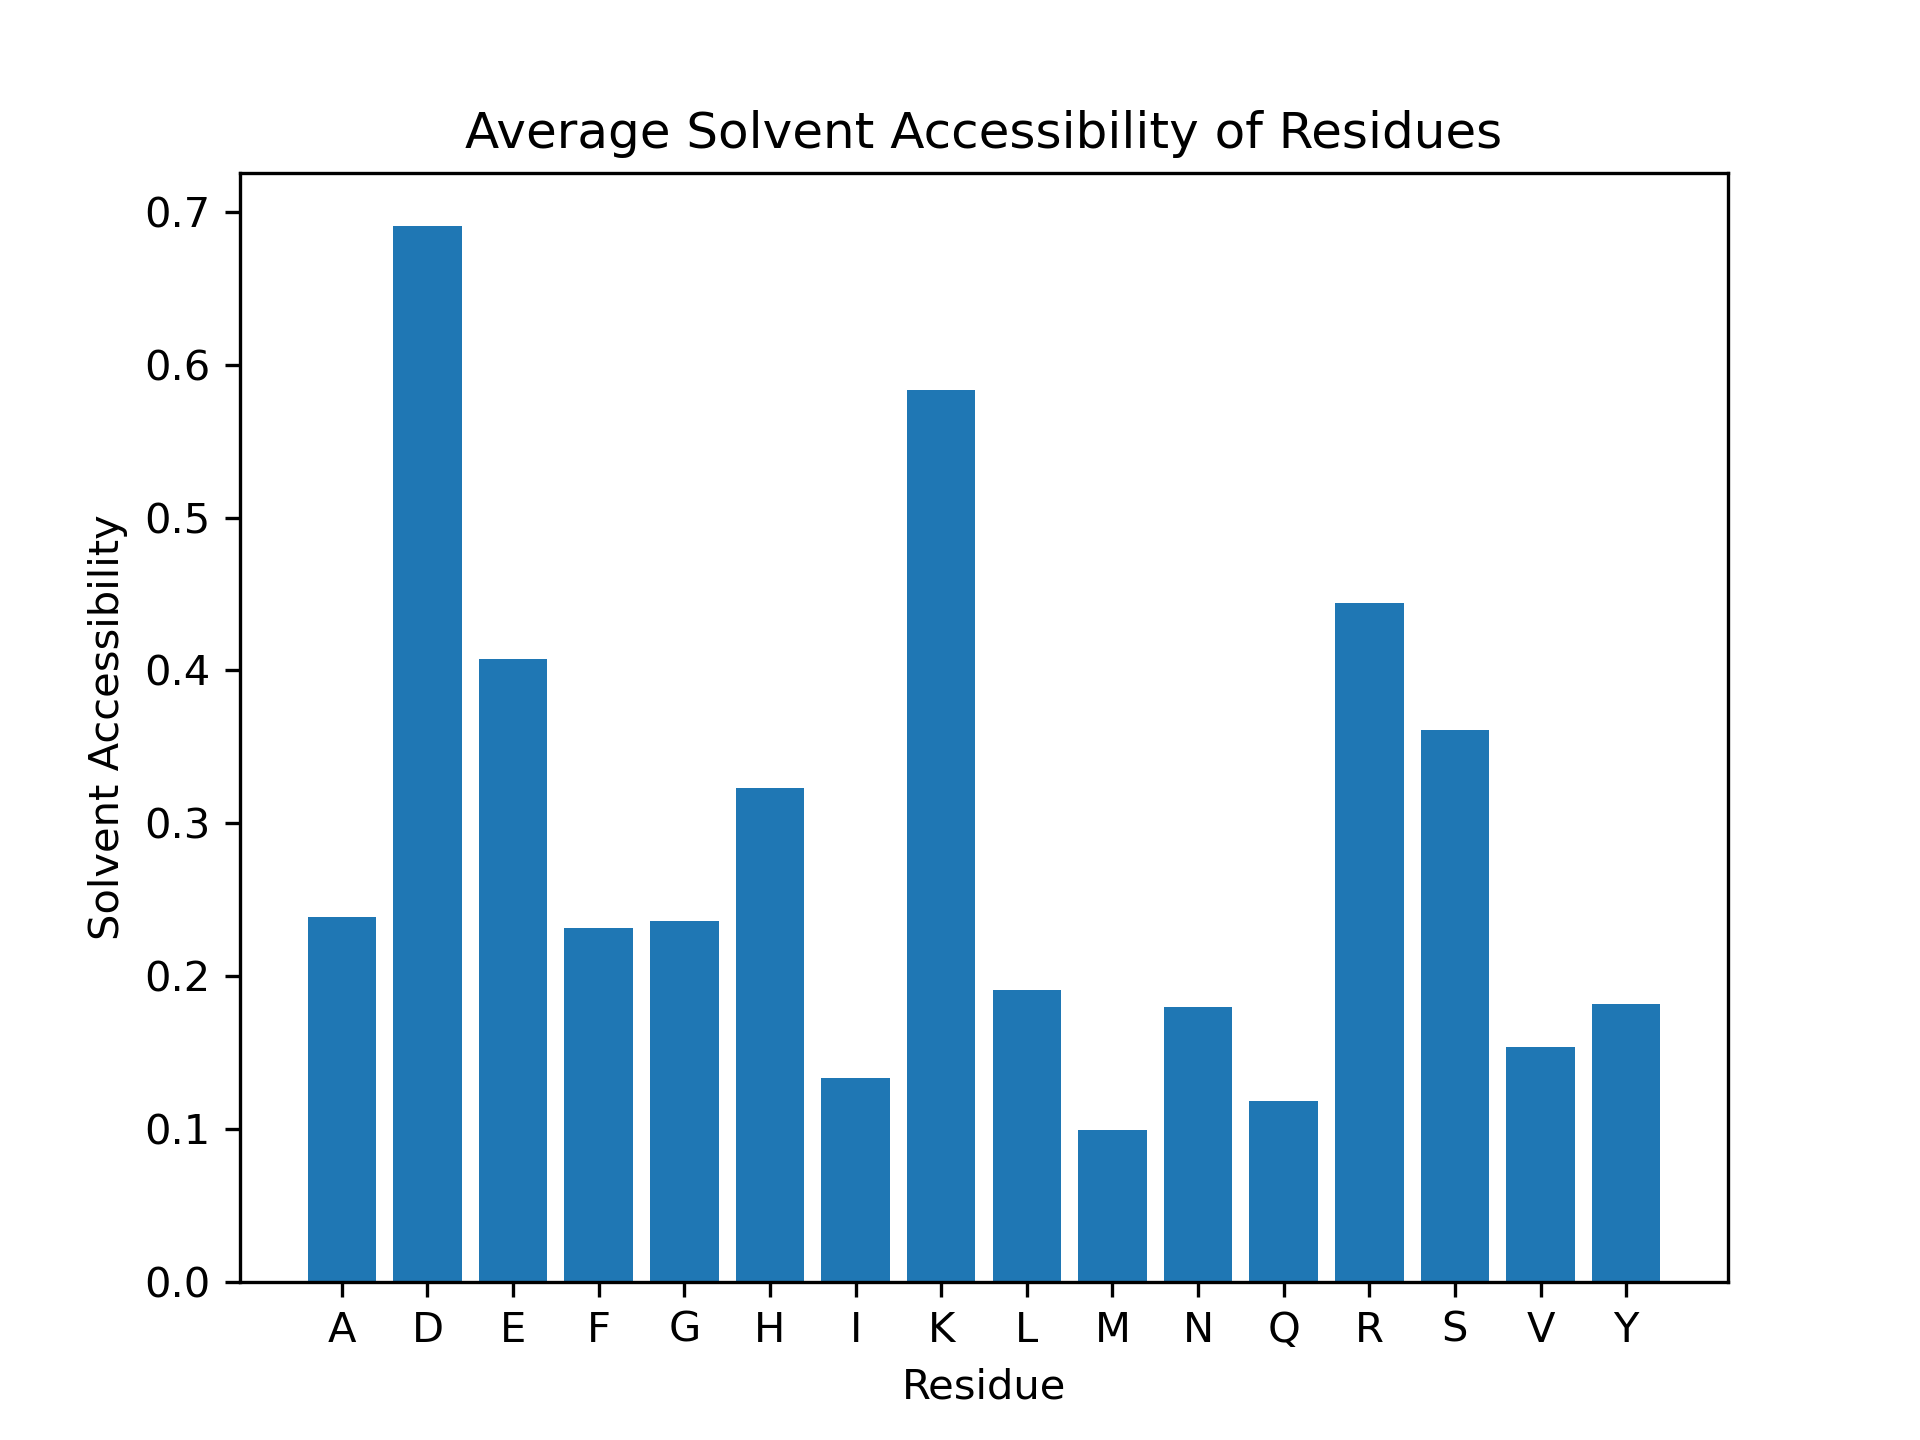

The data file committed next to this chart (first rows):
Residue, Solvent Accessibility
D1, 1.0
A2, 0.4906
E3, 0.2526
F4, 0.401
R5, 0.7379
H6, 0.1848
D7, 0.9755
S8, 0.1615
G9, 0.7262
Y10, 0.4595
E11, 0.5773
V12, 0.09155
H13, 0.6141
H14, 0.625
Q15, 0.303
K16, 0.6341
L17, 0.6463
V18, 0.6761
F19, 0.1726
F20, 0.7208
A21, 0.2075
E22, 0.6649
D23, 0.908
V24, 0.2113
G25, 0.5357
S26, 0.6769
N27, 0.6624
K28, 0.9024
G29, 0.5119
A30, 0.2642
I31, 0.4911
I32, 0.284
G33, 0.1429
L34, 0.3598
M35, 0.4574
V36, 0.1197
G37, 0.2738
G38, 0.09524
V39, 0.1338
V40, 0.1268
I41, 0.0355
A42, 0.6981
A43, 0.5189
A44, 0.08491
A45, 0.2453
D46, 1.0
A47, 0.217
E48, 0.3093
F49, 0.01015
R50, 0.3952
H51, 0.02174
D52, 0.4908
S53, 0.1923
G54, 0.2381
Y55, 0.05856
E56, 0.3763
V57, 0.007042
H58, 0.4076
H59, 0.3533
Q60, 0.0
... 162 more rows
